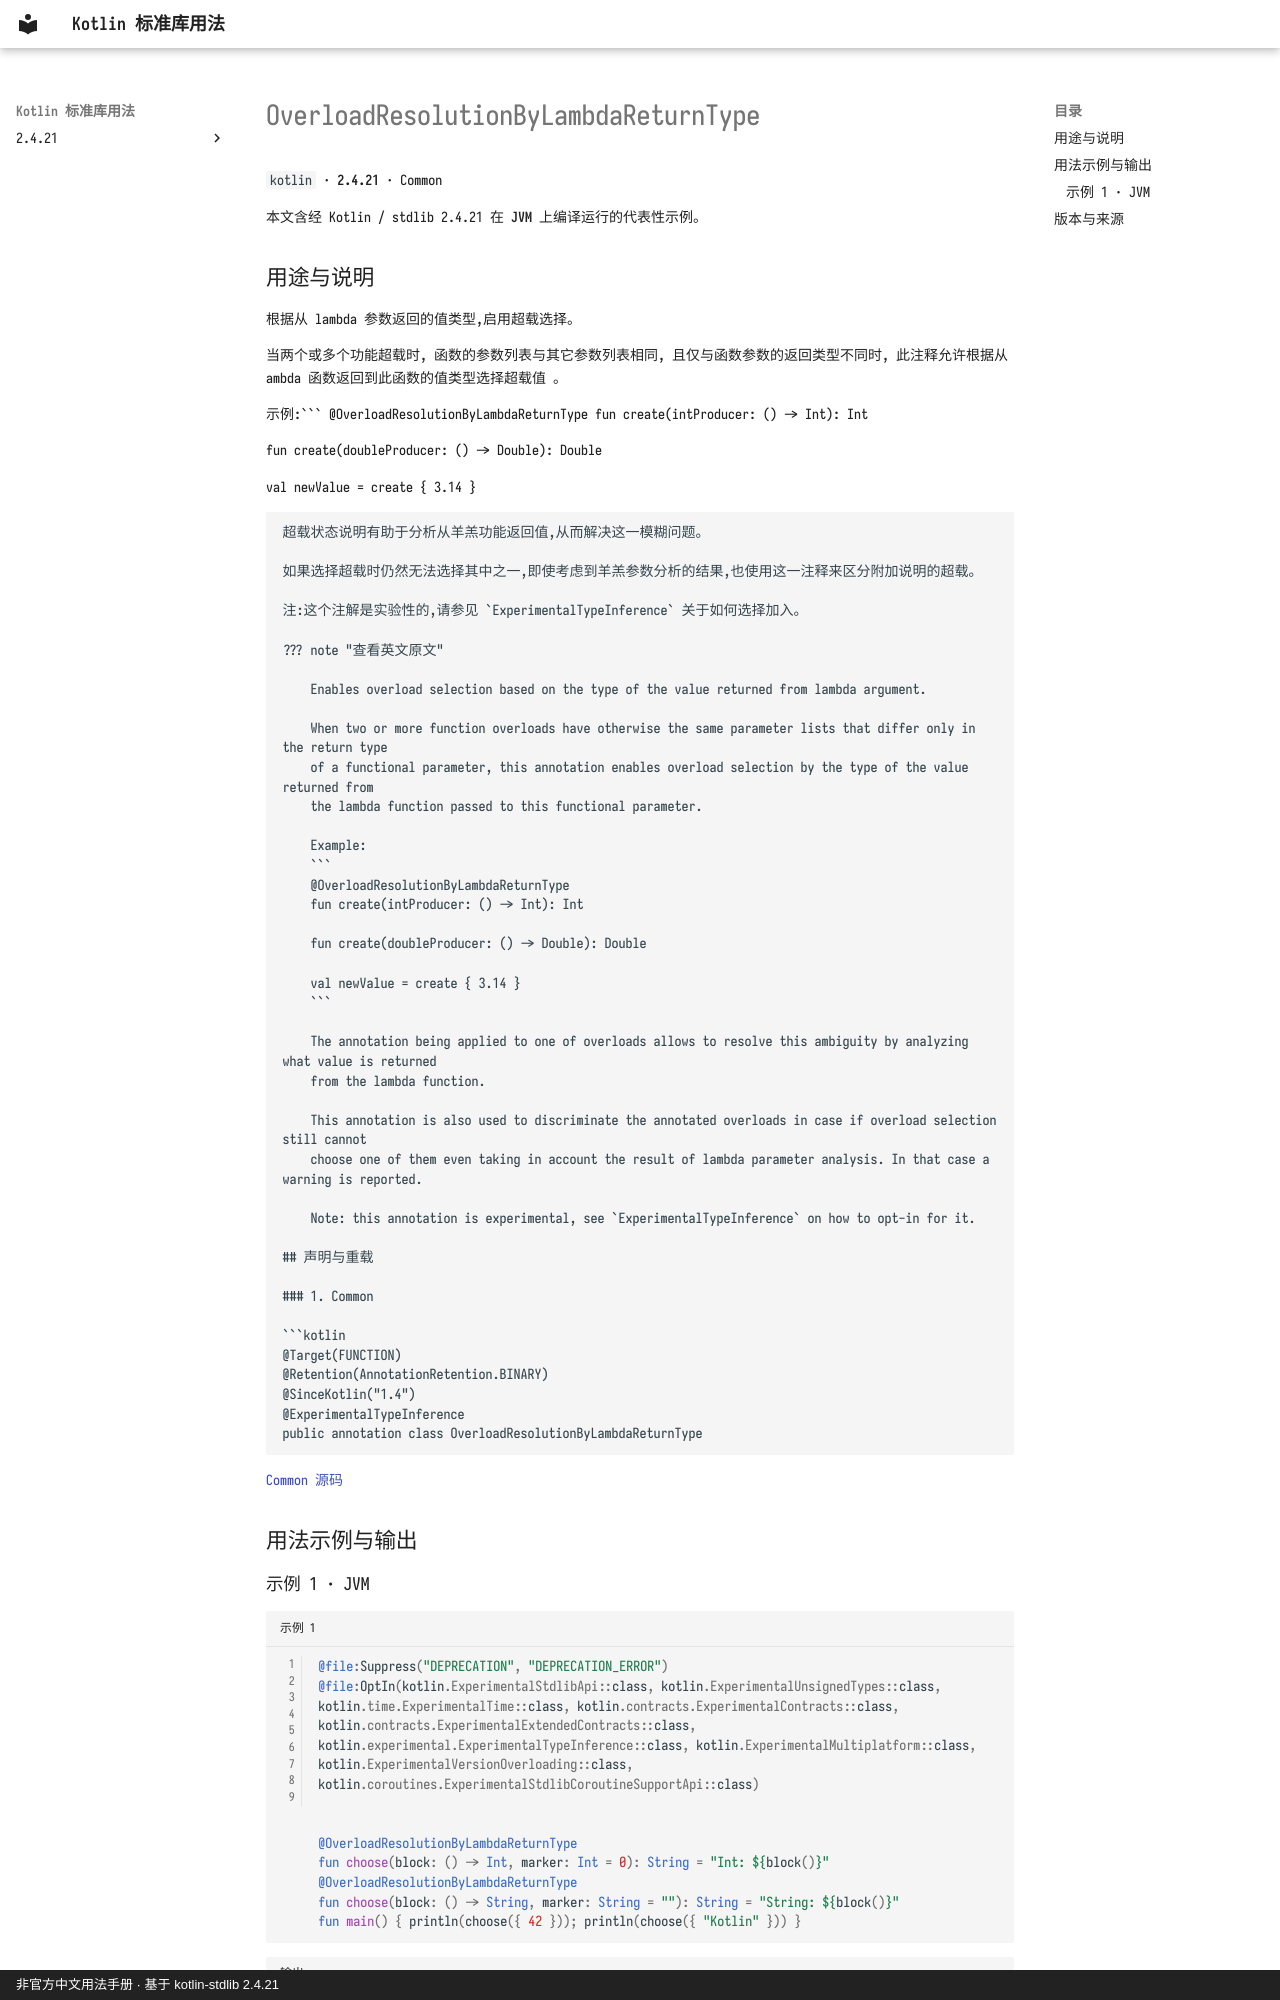

repository: oooooooko/kotlin-stdlib-docs · page: zh/api/kotlin/overloadresolutionbylambdareturntype--0e9eb98d/index.html · generator: mkdocs · copyright: 非官方中文用法手册 · 基于 kotlin-stdlib 2.4.21

# OverloadResolutionByLambdaReturnType

`kotlin` · **2.4.21** · Common

本文含经 Kotlin / stdlib 2.4.21 在 **JVM** 上编译运行的代表性示例。

## 用途与说明

根据从 lambda 参数返回的值类型,启用超载选择。

当两个或多个功能超载时, 函数的参数列表与其它参数列表相同, 且仅与函数参数的返回类型不同时, 此注释允许根据从 ambda 函数返回到此函数的值类型选择超载值 。

示例:```
@OverloadResolutionByLambdaReturnType
fun create(intProducer: () -> Int): Int

fun create(doubleProducer: () -> Double): Double

val newValue = create { 3.14 }
```

超载状态说明有助于分析从羊羔功能返回值,从而解决这一模糊问题。

如果选择超载时仍然无法选择其中之一,即使考虑到羊羔参数分析的结果,也使用这一注释来区分附加说明的超载。

注:这个注解是实验性的,请参见 `ExperimentalTypeInference` 关于如何选择加入。

??? note "查看英文原文"

    Enables overload selection based on the type of the value returned from lambda argument.
    
    When two or more function overloads have otherwise the same parameter lists that differ only in the return type
    of a functional parameter, this annotation enables overload selection by the type of the value returned from
    the lambda function passed to this functional parameter.
    
    Example:
    ```
    @OverloadResolutionByLambdaReturnType
    fun create(intProducer: () -> Int): Int
    
    fun create(doubleProducer: () -> Double): Double
    
    val newValue = create { 3.14 }
    ```
    
    The annotation being applied to one of overloads allows to resolve this ambiguity by analyzing what value is returned
    from the lambda function.
    
    This annotation is also used to discriminate the annotated overloads in case if overload selection still cannot
    choose one of them even taking in account the result of lambda parameter analysis. In that case a warning is reported.
    
    Note: this annotation is experimental, see `ExperimentalTypeInference` on how to opt-in for it.

## 声明与重载

### 1. Common

```kotlin
@Target(FUNCTION)
@Retention(AnnotationRetention.BINARY)
@SinceKotlin("1.4")
@ExperimentalTypeInference
public annotation class OverloadResolutionByLambdaReturnType
```

[Common 源码](https://github.com/JetBrains/kotlin/blob/v2.4.21/libraries/stdlib/src/kotlin/annotations/Inference.kt#L42)

## 用法示例与输出

### 示例 1 · JVM

```kotlin title="示例 1" linenums="1"
@file:Suppress("DEPRECATION", "DEPRECATION_ERROR")
@file:OptIn(kotlin.ExperimentalStdlibApi::class, kotlin.ExperimentalUnsignedTypes::class, kotlin.time.ExperimentalTime::class, kotlin.contracts.ExperimentalContracts::class, kotlin.contracts.ExperimentalExtendedContracts::class, kotlin.experimental.ExperimentalTypeInference::class, kotlin.ExperimentalMultiplatform::class, kotlin.ExperimentalVersionOverloading::class, kotlin.coroutines.ExperimentalStdlibCoroutineSupportApi::class)
